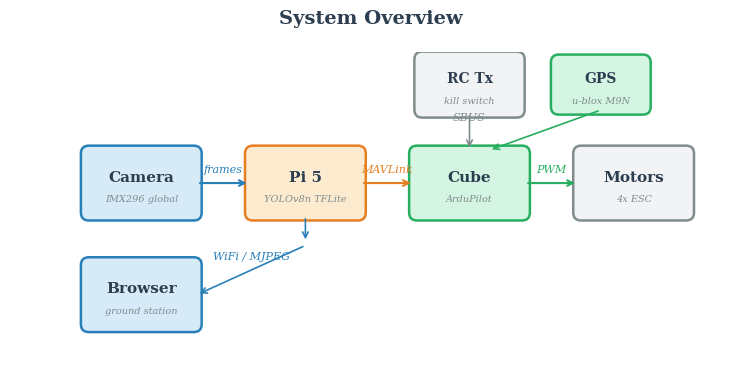

Reproduce this figure in Python.
"""Simplified System Overview — 1-line block diagram."""
import matplotlib.pyplot as plt
import matplotlib.patches as mpatches
from matplotlib.patches import FancyArrowPatch

# --- Styling ---
TEXT_DARK = '#2c3e50'
BLUE = '#2980b9'
ORANGE = '#e67e22'
GREEN = '#27ae60'
GREY = '#7f8c8d'
LIGHT_BLUE = '#d6eaf8'
LIGHT_ORANGE = '#fdebd0'
LIGHT_GREEN = '#d5f5e3'
LIGHT_GREY = '#f2f3f4'

plt.rcParams.update({
    'font.family': 'serif',
    'font.size': 10,
    'text.color': TEXT_DARK,
})

fig, ax = plt.subplots(figsize=(10, 4))
ax.set_xlim(-0.5, 10.5)
ax.set_ylim(-1.5, 3.5)
ax.set_aspect('equal')
ax.axis('off')

# --- Box definitions ---
box_h = 0.9
box_w = 1.6

def draw_box(x, y, w, h, label, sublabel, facecolor, edgecolor, fontsize=11):
    rect = mpatches.FancyBboxPatch(
        (x - w/2, y - h/2), w, h,
        boxstyle="round,pad=0.12",
        facecolor=facecolor, edgecolor=edgecolor, linewidth=1.8
    )
    ax.add_patch(rect)
    ax.text(x, y + 0.08, label, ha='center', va='center',
            fontsize=fontsize, fontweight='bold', color=TEXT_DARK)
    if sublabel:
        ax.text(x, y - 0.25, sublabel, ha='center', va='center',
                fontsize=7, color=GREY, style='italic')

def draw_arrow(x1, y1, x2, y2, label=None, color=TEXT_DARK, style='->', lw=1.5):
    ax.annotate('', xy=(x2, y2), xytext=(x1, y1),
                arrowprops=dict(arrowstyle=style, color=color, lw=lw))
    if label:
        mx, my = (x1 + x2) / 2, (y1 + y2) / 2
        ax.text(mx, my + 0.2, label, ha='center', va='center',
                fontsize=8, color=color, style='italic')

# --- Main data flow (middle row, y=1.5) ---
# Camera -> Pi 5 -> Cube -> Motors
cam_x, pi_x, cube_x, motor_x = 1.5, 4.0, 6.5, 9.0
main_y = 1.5

draw_box(cam_x, main_y, box_w, box_h, 'Camera', 'IMX296 global', LIGHT_BLUE, BLUE)
draw_box(pi_x, main_y, box_w, box_h, 'Pi 5', 'YOLOv8n TFLite', LIGHT_ORANGE, ORANGE)
draw_box(cube_x, main_y, box_w, box_h, 'Cube', 'ArduPilot', LIGHT_GREEN, GREEN)
draw_box(motor_x, main_y, box_w, box_h, 'Motors', '4x ESC', LIGHT_GREY, GREY)

# Main flow arrows
draw_arrow(cam_x + box_w/2 + 0.05, main_y, pi_x - box_w/2 - 0.05, main_y,
           'frames', BLUE)
draw_arrow(pi_x + box_w/2 + 0.05, main_y, cube_x - box_w/2 - 0.05, main_y,
           'MAVLink', ORANGE)
draw_arrow(cube_x + box_w/2 + 0.05, main_y, motor_x - box_w/2 - 0.05, main_y,
           'PWM', GREEN)

# --- Below: Browser <- WiFi <- Pi 5 ---
browser_x = 1.5
browser_y = -0.2

draw_box(browser_x, browser_y, box_w, box_h, 'Browser', 'ground station', LIGHT_BLUE, BLUE)

draw_arrow(pi_x, main_y - box_h/2 - 0.05, pi_x, browser_y + box_h/2 + 0.35,
           '', BLUE, lw=1.2)
draw_arrow(pi_x, browser_y + box_h/2 + 0.3, browser_x + box_w/2 + 0.05, browser_y,
           'WiFi / MJPEG', BLUE, lw=1.2)

# --- Above: RC -> Cube ---
rc_x = 6.5
rc_y = 3.0

draw_box(rc_x, rc_y, box_w * 0.9, box_h * 0.85, 'RC Tx', 'kill switch', LIGHT_GREY, GREY, fontsize=10)

draw_arrow(rc_x, rc_y - box_h * 0.85/2 - 0.05, cube_x, main_y + box_h/2 + 0.05,
           'SBUS', GREY, lw=1.2)

# --- GPS above Cube ---
gps_x = 8.5
gps_y = 3.0
draw_box(gps_x, gps_y, box_w * 0.8, box_h * 0.75, 'GPS', 'u-blox M9N', LIGHT_GREEN, GREEN, fontsize=10)
draw_arrow(gps_x, gps_y - box_h * 0.75/2 - 0.05, cube_x + 0.3, main_y + box_h/2 + 0.05,
           '', GREEN, lw=1.2)

ax.set_title('System Overview', fontsize=14, fontweight='bold',
             color=TEXT_DARK, pad=20)

plt.tight_layout()
plt.savefig('system_overview_simple.pdf', bbox_inches='tight', dpi=300)
plt.savefig('system_overview_simple.png', bbox_inches='tight', dpi=300)
print("Saved system_overview_simple.pdf + .png")
